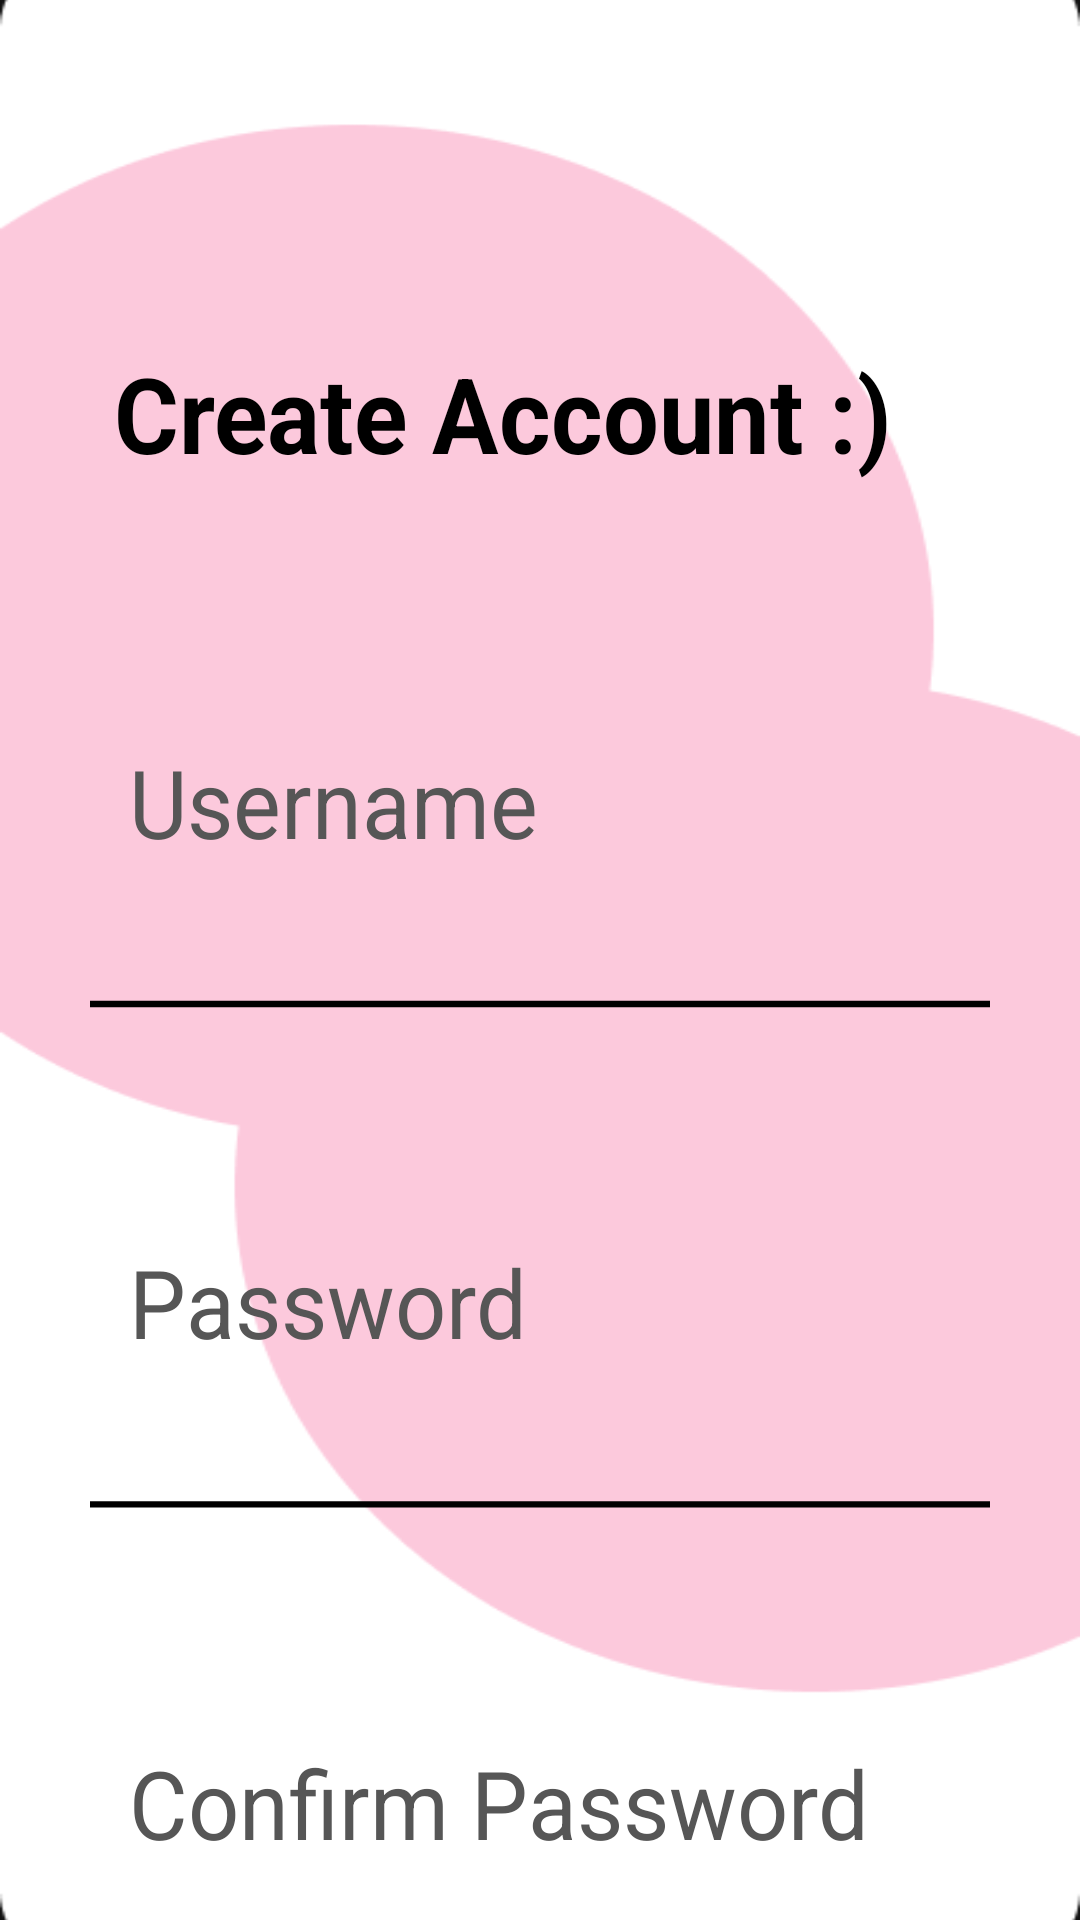

The Android layout XML behind this screen, and the referenced resources:
<!-- AndroidManifest.xml: application theme Theme.FOODDELIVERYAPP -->
<!-- res/layout/activity_register.xml -->
<?xml version="1.0" encoding="utf-8"?>
<LinearLayout xmlns:android="http://schemas.android.com/apk/res/android"
    xmlns:app="http://schemas.android.com/apk/res-auto"
    xmlns:tools="http://schemas.android.com/tools"
    android:layout_width="match_parent"
    android:layout_height="match_parent"
    tools:context=".view.registerActivity"
    android:orientation="vertical"
    android:background="@drawable/register"
    android:scaleY="1.06">
    <TextView
        android:layout_width="wrap_content"
        android:layout_height="wrap_content"
        android:text="Create Account :)"
        android:textColor="@color/black"
        android:layout_marginTop="126dp"
        android:layout_marginStart="38dp"
        android:textStyle="bold"
        android:textSize="33sp"
        android:lineHeight="38sp"
        android:layout_alignParentLeft="true"
        />
    <TextView
        android:layout_width="wrap_content"
        android:layout_height="wrap_content"
        android:text="Username"
        android:textColor="#565656"
        android:layout_marginTop="80dp"
        android:layout_marginStart="43dp"
        android:textStyle="normal"
        android:textSize="30sp"
        android:lineHeight="32sp"
        android:layout_alignParentLeft="true"
        />
    <EditText
        android:layout_width="match_parent"
        android:layout_height="wrap_content"
        android:layout_marginStart="29dp"
        android:layout_marginEnd="29dp"
        android:background="@drawable/lineinput"
        android:layout_marginTop="20dp"
        android:textSize="20dp"
        android:text=""
        android:textColor="@color/black"
        android:paddingBottom="20dp"
        />
    <TextView
        android:layout_width="wrap_content"
        android:layout_height="wrap_content"
        android:text="Password"
        android:textColor="#565656"
        android:layout_marginTop="50dp"
        android:layout_marginStart="43dp"
        android:textStyle="normal"
        android:textSize="30sp"
        android:lineHeight="32sp"
        android:layout_alignParentLeft="true"
        />
    <EditText
        android:layout_width="match_parent"
        android:layout_height="wrap_content"
        android:layout_marginStart="29dp"
        android:layout_marginEnd="29dp"
        android:background="@drawable/lineinput"
        android:layout_marginTop="20dp"
        android:textSize="20dp"
        android:text=""
        android:textColor="@color/black"
        android:paddingBottom="20dp"
        />
    <TextView
        android:layout_width="wrap_content"
        android:layout_height="wrap_content"
        android:text="Confirm Password"
        android:textColor="#565656"
        android:layout_marginTop="50dp"
        android:layout_marginStart="43dp"
        android:textStyle="normal"
        android:textSize="30sp"
        android:lineHeight="32sp"
        android:layout_alignParentLeft="true"
        />
    <EditText
        android:layout_width="match_parent"
        android:layout_height="wrap_content"
        android:layout_marginStart="29dp"
        android:layout_marginEnd="29dp"
        android:background="@drawable/lineinput"
        android:layout_marginTop="20dp"
        android:textSize="20dp"
        android:text=""
        android:textColor="@color/black"
        android:paddingBottom="20dp"
        />
    <androidx.appcompat.widget.AppCompatButton
        android:layout_width="match_parent"
        android:layout_height="70dp"
        android:layout_marginStart="85dp"
        android:layout_marginEnd="85dp"
        android:layout_marginTop="60dp"
        android:background="@drawable/button_login"
        android:letterSpacing="0.05"
        android:text="SIGN UP"
        android:textStyle="normal"
        android:textSize="36sp"
        android:lineHeight="45sp"
        />



</LinearLayout>
<!-- resources referenced by this layout -->
<resources>
  <!-- drawable button_login (drawable) -->
  <shape
      xmlns:android="http://schemas.android.com/apk/res/android"
      android:shape="rectangle"
      >
      <corners
          android:radius="40dp"/>
      <solid android:color="#E6000000"/>
  
  
  </shape>
  <!-- drawable lineinput (drawable) -->
  <shape android:shape="line"
      xmlns:android="http://schemas.android.com/apk/res/android">
      <stroke android:width="2dp" android:color="@color/black"/>
  </shape>
  <!-- drawable register: png bitmap (drawable, 8821 bytes) -->
  <style name="Theme.FOODDELIVERYAPP" parent="Theme.MaterialComponents.NoActionBar">
          
          <item name="colorPrimary">@color/purple_500</item>
          <item name="colorPrimaryVariant">@color/purple_700</item>
          <item name="colorOnPrimary">@color/white</item>
          
          <item name="colorSecondary">@color/teal_200</item>
          <item name="colorSecondaryVariant">@color/teal_700</item>
          <item name="colorOnSecondary">@color/black</item>
          
          <item name="android:statusBarColor">?attr/colorPrimaryVariant</item>
          
      </style>
  <!-- not gathered from this repository: default colours our renderer supplied (Android Studio template values) -->
  <color name="purple_500">#FF6200EE</color>
  <color name="purple_700">#FF3700B3</color>
  <color name="teal_200">#FF03DAC5</color>
  <color name="teal_700">#FF018786</color>
  <color name="black">#FF000000</color>
  <color name="white">#FFFFFFFF</color>
</resources>
